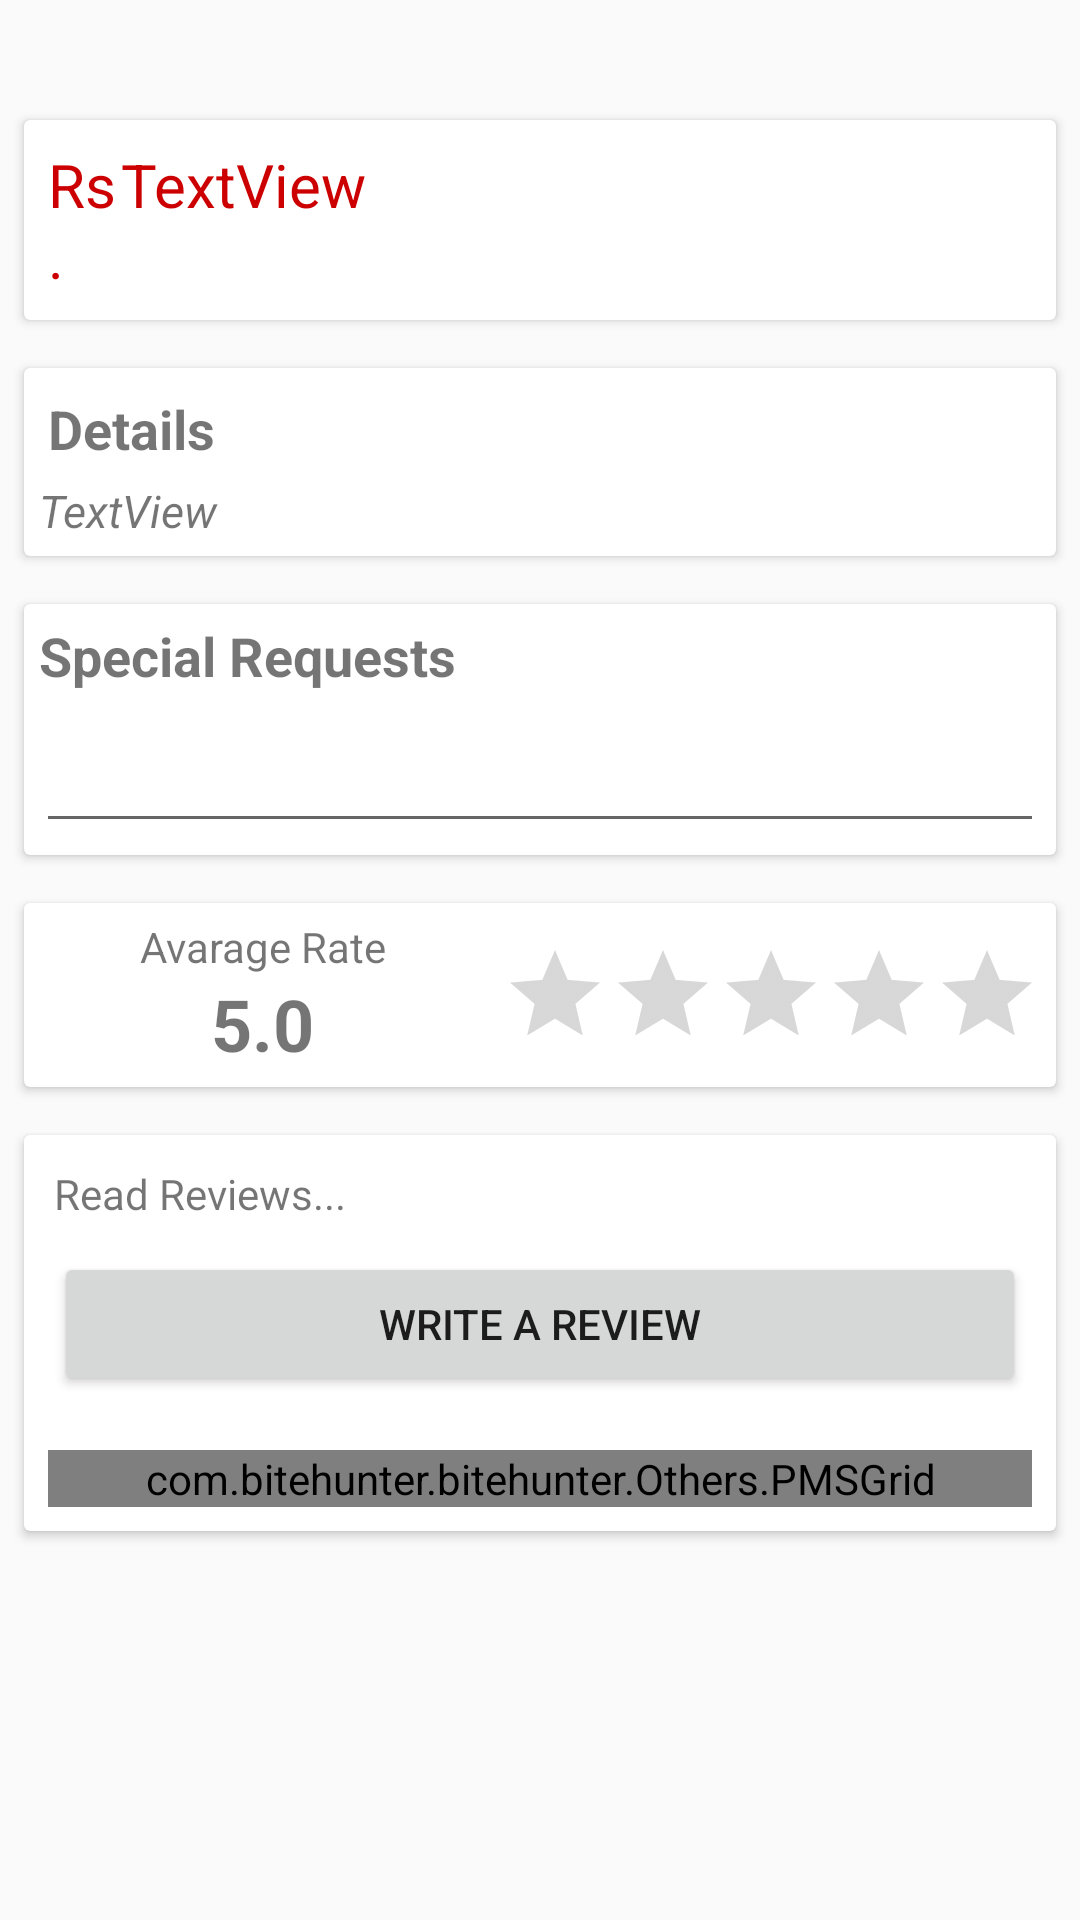

Layout XML and referenced resources for this Android screen:
<!-- AndroidManifest.xml: application theme AppTheme -->
<!-- res/layout/content_meal_details.xml -->
<?xml version="1.0" encoding="utf-8"?>
<android.support.v4.widget.NestedScrollView xmlns:android="http://schemas.android.com/apk/res/android"
    xmlns:app="http://schemas.android.com/apk/res-auto"
    xmlns:tools="http://schemas.android.com/tools"
    android:layout_width="match_parent"
    android:layout_height="match_parent"
    android:paddingTop="@dimen/activity_horizontal_margin"
    app:layout_behavior="@string/appbar_scrolling_view_behavior"
    tools:context="com.bitehunter.bitehunter.Views.MealDetailsActivity"
    tools:showIn="@layout/activity_meal_details">

    <LinearLayout
        android:layout_width="match_parent"
        android:layout_height="wrap_content"
        android:orientation="vertical"
        android:paddingTop="@dimen/activity_horizontal_margin"
        android:weightSum="1">


        <android.support.v7.widget.CardView
            android:layout_width="match_parent"
            android:layout_height="wrap_content"
            android:layout_margin="8dp"
            android:layout_marginTop="10dp"
            android:layout_weight="0.84">

            <LinearLayout
                android:layout_width="match_parent"
                android:layout_height="match_parent"
                android:layout_margin="3dp"
                android:orientation="horizontal">

                <TextView
                    android:id="@+id/textView2"
                    android:layout_width="0dp"
                    android:layout_height="wrap_content"
                    android:layout_marginBottom="5dp"
                    android:layout_marginLeft="5dp"
                    android:layout_marginStart="5dp"
                    android:layout_marginTop="5dp"
                    android:layout_weight="1"
                    android:text="Rs."
                    android:textColor="@android:color/holo_red_dark"
                    android:textSize="20sp" />

                <TextView
                    android:id="@+id/price"
                    android:layout_width="wrap_content"
                    android:layout_height="wrap_content"
                    android:layout_marginBottom="5dp"
                    android:layout_marginEnd="5dp"
                    android:layout_marginRight="5dp"
                    android:layout_marginTop="5dp"
                    android:layout_weight="9"
                    android:text="TextView"
                    android:textColor="@android:color/holo_red_dark"
                    android:textSize="20sp" />

            </LinearLayout>

        </android.support.v7.widget.CardView>

        <android.support.v7.widget.CardView
            android:layout_width="match_parent"
            android:layout_height="wrap_content"
            android:layout_margin="8dp">

            <LinearLayout
                android:layout_width="match_parent"
                android:layout_height="match_parent"
                android:orientation="vertical">

                <TextView
                    android:id="@+id/lblDetails"
                    android:layout_width="wrap_content"
                    android:layout_height="wrap_content"
                    android:paddingEnd="8dp"
                    android:paddingLeft="8dp"
                    android:paddingRight="8dp"
                    android:paddingStart="8dp"
                    android:paddingTop="8dp"
                    android:text="Details"
                    android:textSize="18sp"
                    android:textStyle="bold" />

                <TextView
                    android:id="@+id/desc"
                    android:layout_width="match_parent"
                    android:layout_height="wrap_content"
                    android:layout_gravity="center_vertical|right"
                    android:layout_margin="5dp"
                    android:layout_weight="1"
                    android:text="TextView"
                    android:textSize="15sp"
                    android:textStyle="italic" />

            </LinearLayout>

        </android.support.v7.widget.CardView>

        <android.support.v7.widget.CardView
            android:layout_width="match_parent"
            android:layout_height="match_parent"
            android:layout_margin="8dp"
            android:layout_weight="0.84">

            <LinearLayout
                android:layout_width="match_parent"
                android:layout_height="match_parent"
                android:orientation="vertical">


                <TextView
                    android:id="@+id/lblRequest"
                    android:layout_width="match_parent"
                    android:layout_height="wrap_content"
                    android:layout_margin="5dp"
                    android:text="Special Requests"
                    android:textSize="18sp"
                    android:textStyle="bold" />


                <EditText
                    android:id="@+id/txtMealRequest"
                    android:layout_width="match_parent"
                    android:layout_height="wrap_content"
                    android:layout_margin="4dp"
                    android:ems="10"
                    android:inputType="textLongMessage" />
            </LinearLayout>
        </android.support.v7.widget.CardView>

        <android.support.v7.widget.CardView
            android:layout_width="match_parent"
            android:layout_height="wrap_content"
            android:layout_margin="8dp"
            android:layout_weight="0.84">

            <LinearLayout
                android:layout_width="match_parent"
                android:layout_height="wrap_content"
                android:orientation="horizontal">

                <LinearLayout
                    android:layout_width="match_parent"
                    android:layout_height="wrap_content"
                    android:layout_weight="1"
                    android:orientation="vertical"
                    android:padding="5dp">

                    <TextView
                        android:id="@+id/txtAbsdijfs"
                        android:layout_width="match_parent"
                        android:layout_height="wrap_content"
                        android:layout_weight="1"
                        android:text="Avarage Rate"
                        android:textAlignment="center" />

                    <TextView
                        android:id="@+id/mealAvarageRate"
                        android:layout_width="match_parent"
                        android:layout_height="wrap_content"
                        android:layout_weight="1"
                        android:text="5.0"
                        android:textAlignment="center"
                        android:textSize="24sp"
                        android:textStyle="bold" />
                </LinearLayout>

                <RatingBar
                    android:id="@+id/ratingMealAvarage"
                    style="@style/Widget.AppCompat.RatingBar.Indicator"
                    android:layout_width="wrap_content"
                    android:layout_height="wrap_content"
                    android:layout_gravity="center"
                    android:layout_marginRight="5dp"
                    android:numStars="5"
                    android:stepSize="0.1" />
            </LinearLayout>
        </android.support.v7.widget.CardView>

        <android.support.v7.widget.CardView
            android:layout_width="match_parent"
            android:layout_height="wrap_content"
            android:layout_margin="8dp"
            android:layout_weight="0.84">

            <LinearLayout
                android:layout_width="match_parent"
                android:layout_height="wrap_content"
                android:orientation="vertical">

                <TextView
                    android:id="@+id/textView"
                    android:layout_width="match_parent"
                    android:layout_height="wrap_content"
                    android:layout_margin="10dp"
                    android:text="Read Reviews..." />

                <Button
                    android:id="@+id/btnWriteReviewMeal"
                    android:layout_width="match_parent"
                    android:layout_height="wrap_content"
                    android:layout_marginBottom="10dp"
                    android:layout_marginLeft="10dp"
                    android:layout_marginRight="10dp"
                    android:text="Write a review" />

                <com.bitehunter.bitehunter.Others.PMSGrid
                    android:id="@+id/mealsGrid"
                    android:layout_width="match_parent"
                    android:layout_height="match_parent"
                    android:layout_margin="8dp"
                    android:layout_weight="0.84"></com.bitehunter.bitehunter.Others.PMSGrid>

            </LinearLayout>
        </android.support.v7.widget.CardView>

    </LinearLayout>

</android.support.v4.widget.NestedScrollView>
<!-- res/layout/activity_meal_details.xml (included above) -->
<?xml version="1.0" encoding="utf-8"?>
<android.support.design.widget.CoordinatorLayout xmlns:android="http://schemas.android.com/apk/res/android"
    xmlns:app="http://schemas.android.com/apk/res-auto"
    xmlns:tools="http://schemas.android.com/tools"
    android:layout_width="match_parent"
    android:layout_height="match_parent"
    android:fitsSystemWindows="true"
    tools:context="com.bitehunter.bitehunter.Views.MealDetailsActivity">

    <android.support.design.widget.AppBarLayout
        android:id="@+id/app_bar"
        android:layout_width="match_parent"
        android:layout_height="@dimen/app_bar_height"
        android:fitsSystemWindows="true"
        android:theme="@style/AppTheme.AppBarOverlay">

        <android.support.design.widget.CollapsingToolbarLayout
            android:id="@+id/toolbar_layout"
            android:layout_width="match_parent"
            android:layout_height="match_parent"
            android:fitsSystemWindows="true"
            app:contentScrim="?attr/colorPrimary"
            app:layout_scrollFlags="scroll|exitUntilCollapsed"
            app:toolbarId="@+id/toolbar">

            <ImageView
                android:id="@+id/meal_image_expanded"
                android:layout_width="match_parent"
                android:layout_height="200dp"
                android:scaleType="centerCrop"
                android:src="@drawable/img_white"
                app:layout_collapseMode="parallax"
                app:layout_collapseParallaxMultiplier="0.7" />

            <android.support.v7.widget.Toolbar
                android:id="@+id/toolbar"
                android:layout_width="match_parent"
                android:layout_height="?attr/actionBarSize"
                app:layout_collapseMode="pin"
                app:popupTheme="@style/AppTheme.PopupOverlay" />

        </android.support.design.widget.CollapsingToolbarLayout>

    </android.support.design.widget.AppBarLayout>

    <include
        android:id="@+id/content_meal_details"
        layout="@layout/content_meal_details" />

</android.support.design.widget.CoordinatorLayout>
<!-- resources referenced by this layout -->
<resources>
  <dimen name="activity_horizontal_margin">16dp</dimen>
  <dimen name="app_bar_height">180dp</dimen>
  <style name="AppTheme.AppBarOverlay" parent="ThemeOverlay.AppCompat.Dark.ActionBar" />
  <style name="AppTheme.PopupOverlay" parent="ThemeOverlay.AppCompat.Light" />
  <style name="AppTheme" parent="Theme.AppCompat.Light.DarkActionBar">
          
          <item name="colorPrimary">@color/colorPrimary</item>
          <item name="colorPrimaryDark">@color/colorPrimaryDark</item>
          <item name="colorAccent">@color/colorAccent</item>
  
      </style>
  <color name="colorPrimary">#01579B</color>
  <color name="colorPrimaryDark">#064b81</color>
  <color name="colorAccent">#bf6900</color>
</resources>
